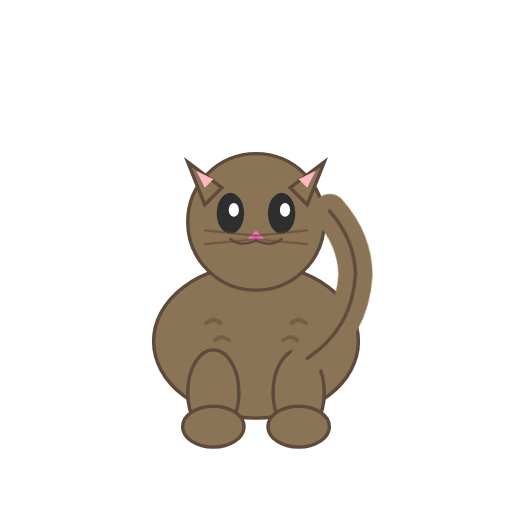
t = 0.00 s
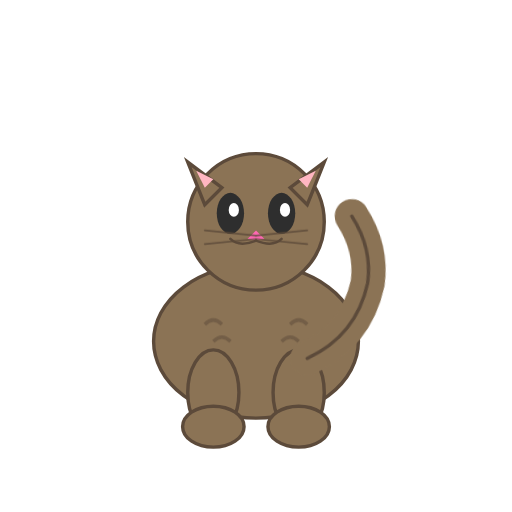
t = 0.38 s
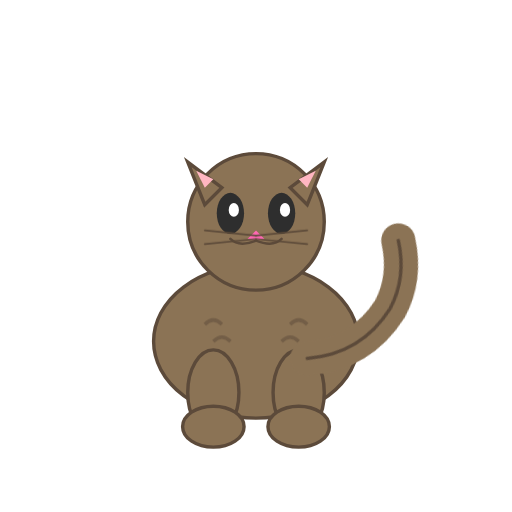
t = 1.13 s
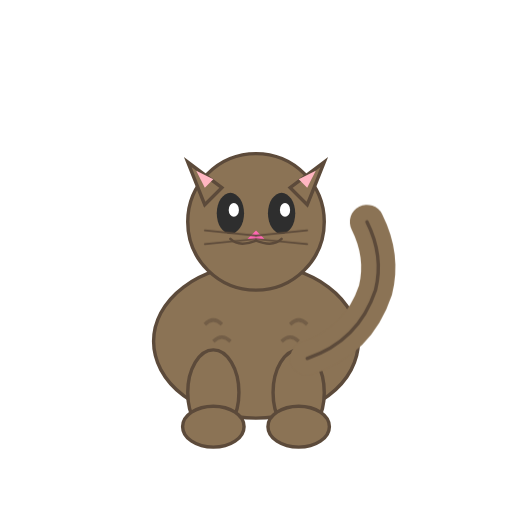
t = 1.50 s
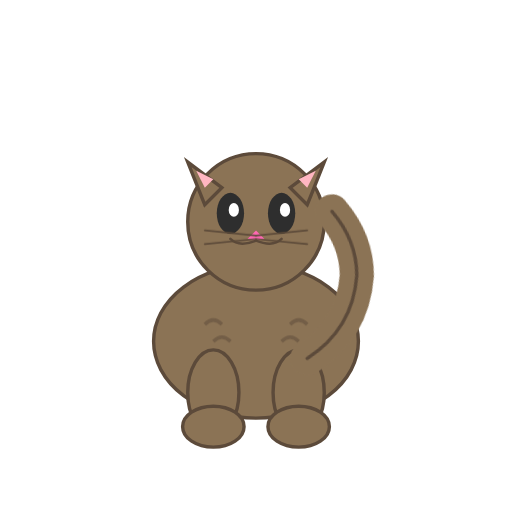
t = 1.88 s
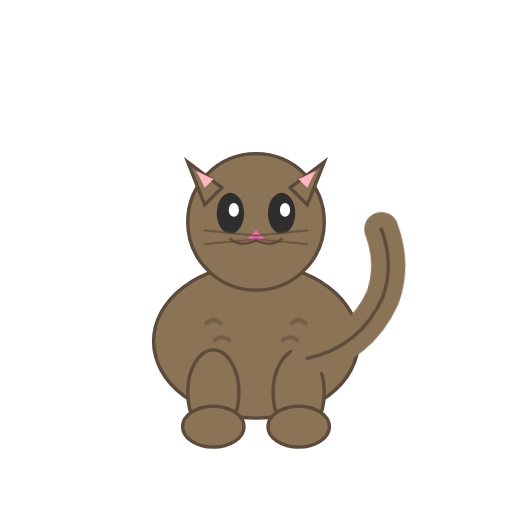
t = 2.63 s

The animated SVG that drew these frames (rendered in a browser with its animation timeline set to each time). Animation: 2 CSS @keyframes rules; one cycle of 3.00 s, repeats indefinitely.

<svg viewBox="0 0 300 300" xmlns="http://www.w3.org/2000/svg" width="300" height="300">
  <style>
    @keyframes tailSway {
      0%, 100% { transform: rotate(-15deg); }
      50% { transform: rotate(15deg); }
    }
    .tail-group {
      transform-origin: 180px 210px;
      animation: tailSway 2s ease-in-out infinite;
    }
    .whiskers {
      animation: whiskerTwitch 3s ease-in-out infinite;
    }
    @keyframes whiskerTwitch {
      0%, 100% { opacity: 0.8; }
      50% { opacity: 1; }
    }
  </style>
  
  <!-- Cat body -->
  <ellipse cx="150" cy="200" rx="60" ry="45" fill="#8B7355" stroke="#5C4A3A" stroke-width="2"/>
  
  <!-- Cat head -->
  <circle cx="150" cy="130" r="40" fill="#8B7355" stroke="#5C4A3A" stroke-width="2"/>
  
  <!-- Ears -->
  <path d="M 120 120 L 110 95 L 130 110 Z" fill="#8B7355" stroke="#5C4A3A" stroke-width="2"/>
  <path d="M 180 120 L 190 95 L 170 110 Z" fill="#8B7355" stroke="#5C4A3A" stroke-width="2"/>
  <path d="M 120 110 L 115 100 L 125 105 Z" fill="#FFB6C1"/>
  <path d="M 180 110 L 185 100 L 175 105 Z" fill="#FFB6C1"/>
  
  <!-- Eyes -->
  <ellipse cx="135" cy="125" rx="8" ry="12" fill="#2E2E2E"/>
  <ellipse cx="165" cy="125" rx="8" ry="12" fill="#2E2E2E"/>
  <ellipse cx="137" cy="123" rx="3" ry="4" fill="white"/>
  <ellipse cx="167" cy="123" rx="3" ry="4" fill="white"/>
  
  <!-- Nose -->
  <path d="M 150 135 L 145 140 L 150 141 L 155 140 Z" fill="#FF69B4"/>
  
  <!-- Mouth -->
  <path d="M 150 141 Q 140 145 135 140" fill="none" stroke="#5C4A3A" stroke-width="1.5" stroke-linecap="round"/>
  <path d="M 150 141 Q 160 145 165 140" fill="none" stroke="#5C4A3A" stroke-width="1.5" stroke-linecap="round"/>
  
  <!-- Whiskers -->
  <g class="whiskers">
    <line x1="150" y1="138" x2="120" y2="135" stroke="#5C4A3A" stroke-width="1" stroke-linecap="round"/>
    <line x1="150" y1="140" x2="120" y2="143" stroke="#5C4A3A" stroke-width="1" stroke-linecap="round"/>
    <line x1="150" y1="138" x2="180" y2="135" stroke="#5C4A3A" stroke-width="1" stroke-linecap="round"/>
    <line x1="150" y1="140" x2="180" y2="143" stroke="#5C4A3A" stroke-width="1" stroke-linecap="round"/>
  </g>
  
  <!-- Front legs -->
  <ellipse cx="125" cy="230" rx="15" ry="25" fill="#8B7355" stroke="#5C4A3A" stroke-width="2"/>
  <ellipse cx="175" cy="230" rx="15" ry="25" fill="#8B7355" stroke="#5C4A3A" stroke-width="2"/>
  
  <!-- Paws -->
  <ellipse cx="125" cy="250" rx="18" ry="12" fill="#8B7355" stroke="#5C4A3A" stroke-width="2"/>
  <ellipse cx="175" cy="250" rx="18" ry="12" fill="#8B7355" stroke="#5C4A3A" stroke-width="2"/>
  
  <!-- Animated tail -->
  <g class="tail-group">
    <path d="M 180 210 Q 210 200 220 170 Q 225 150 215 130" 
          fill="none" 
          stroke="#8B7355" 
          stroke-width="20" 
          stroke-linecap="round"/>
    <path d="M 180 210 Q 210 200 220 170 Q 225 150 215 130" 
          fill="none" 
          stroke="#5C4A3A" 
          stroke-width="2" 
          stroke-linecap="round"/>
  </g>
  
  <!-- Stripes on body -->
  <path d="M 120 190 Q 125 185 130 190" fill="none" stroke="#5C4A3A" stroke-width="2" opacity="0.5"/>
  <path d="M 170 190 Q 175 185 180 190" fill="none" stroke="#5C4A3A" stroke-width="2" opacity="0.5"/>
  <path d="M 125 200 Q 130 195 135 200" fill="none" stroke="#5C4A3A" stroke-width="2" opacity="0.5"/>
  <path d="M 165 200 Q 170 195 175 200" fill="none" stroke="#5C4A3A" stroke-width="2" opacity="0.5"/>
</svg>
